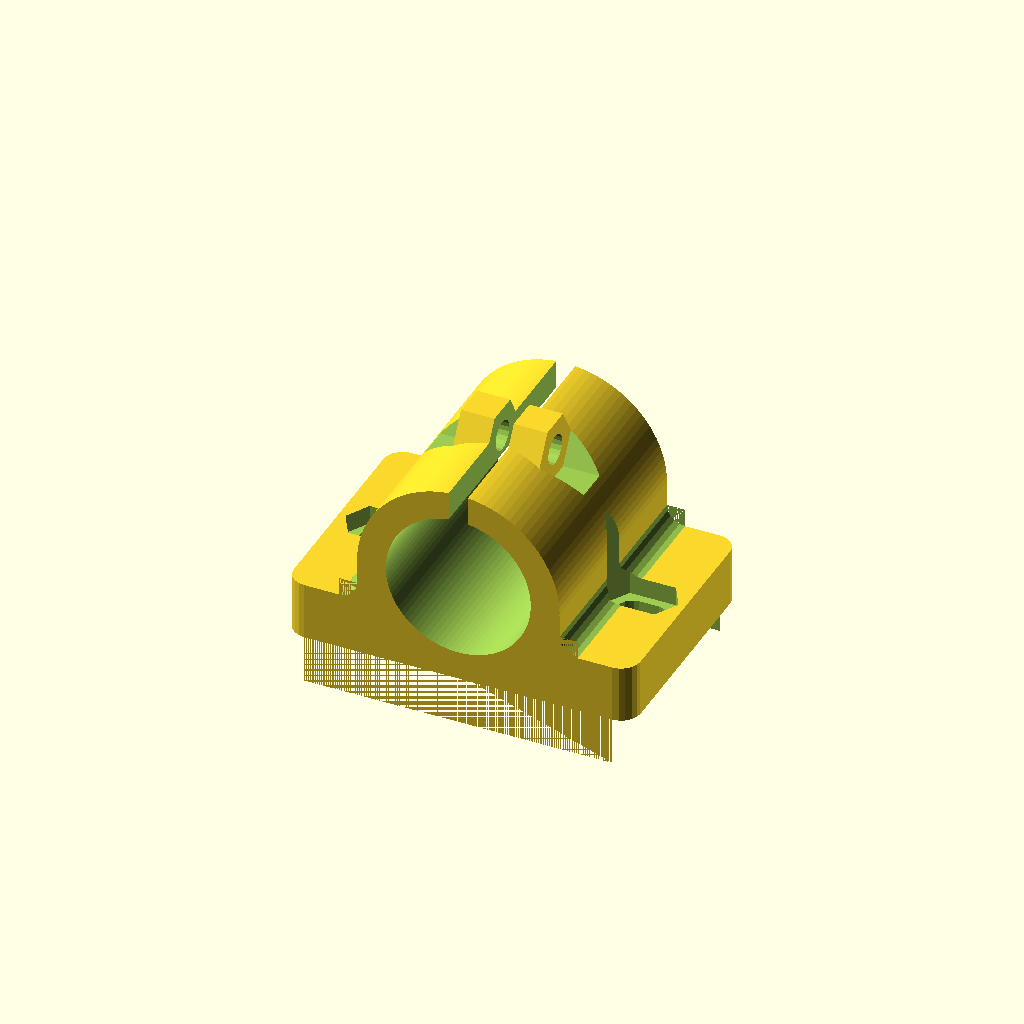
Cell 1: the model at its default parameters.
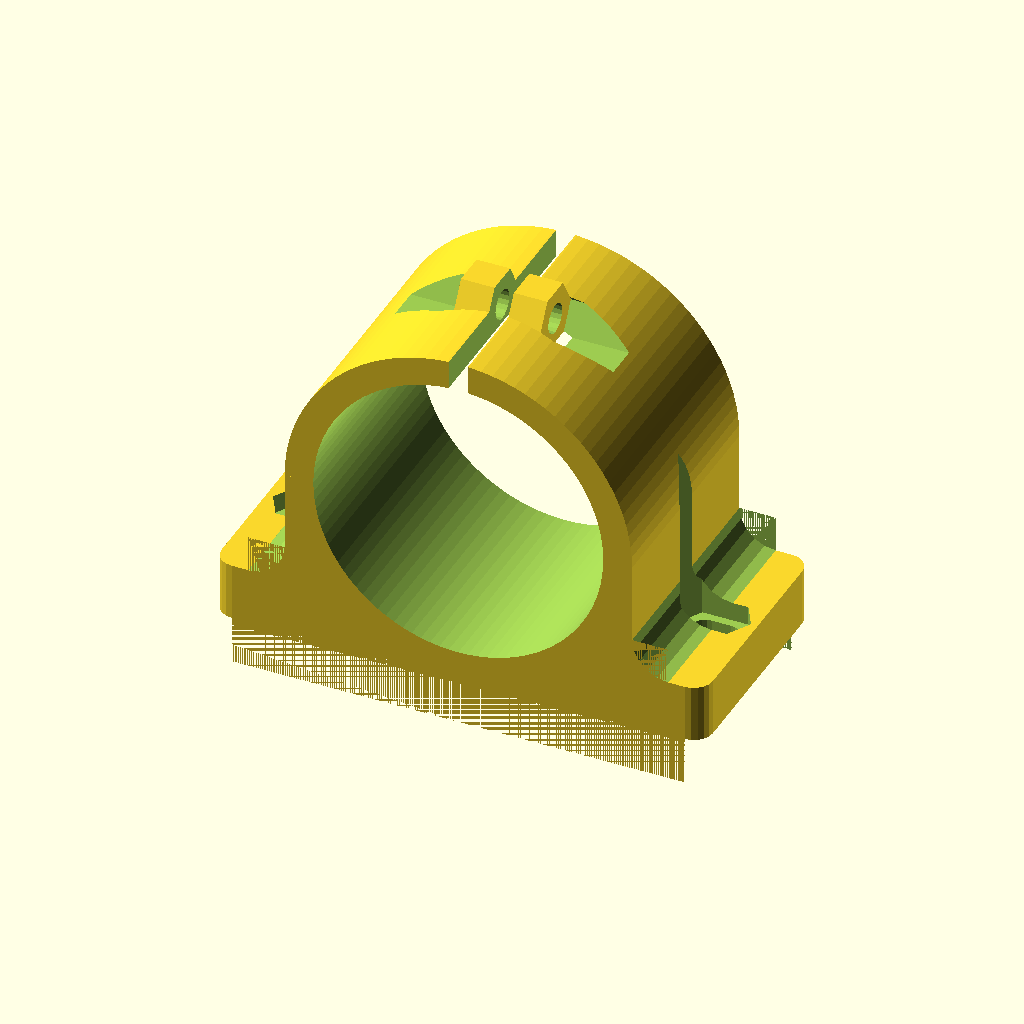
Cell 2 — OD set to 30.2, the other parameters unchanged.
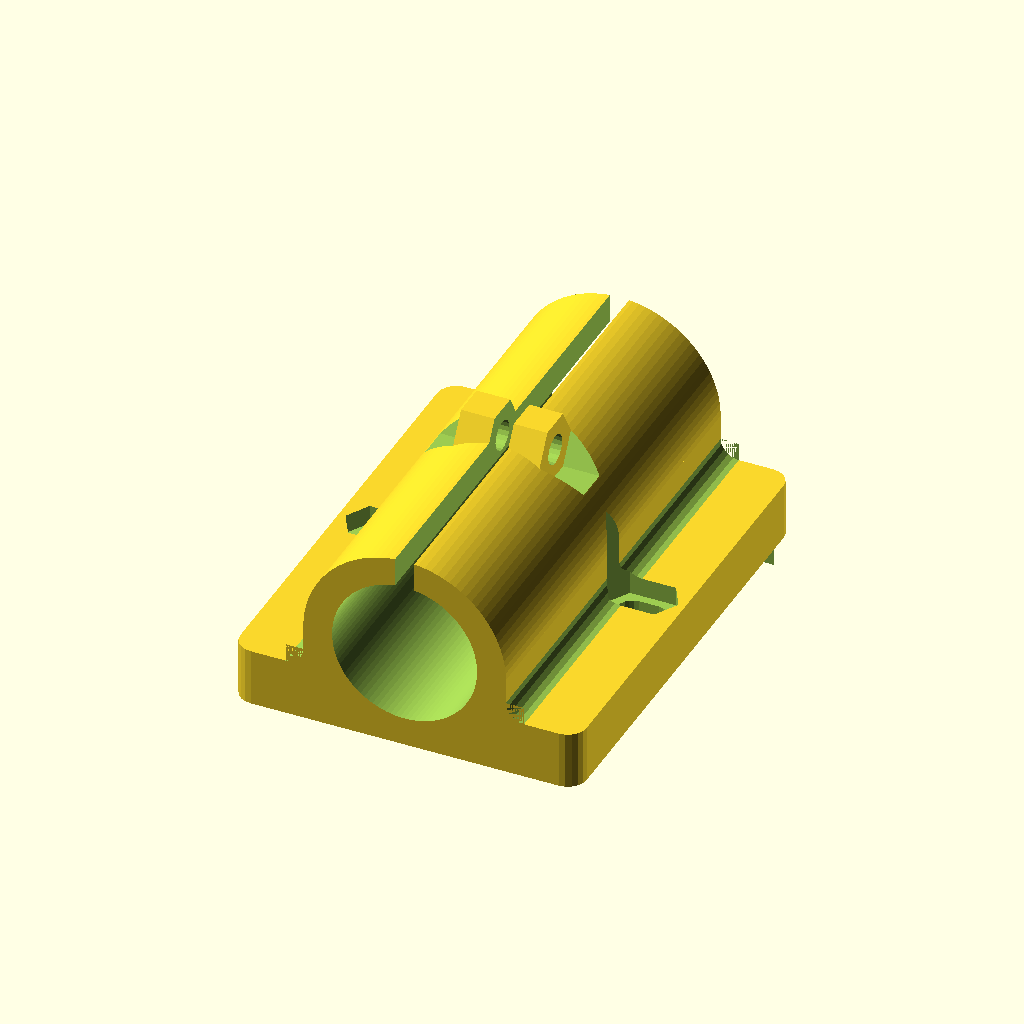
Cell 3: L = 48 (everything else at default).
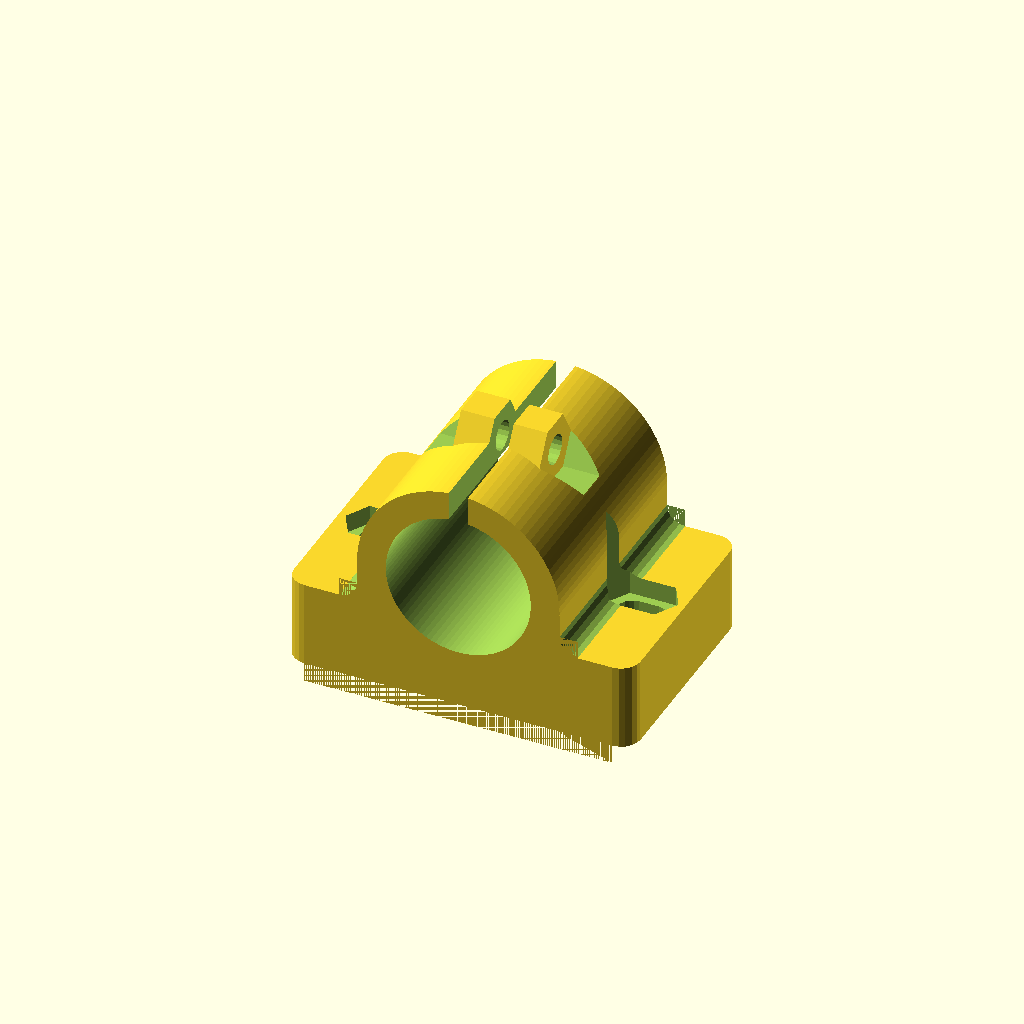
Cell 4: H = 6 (everything else at default).
One fixed orthographic camera (rotation 55°, 0°, 25°; colour scheme Cornfield) for every cell.
The OpenSCAD source (inputs/thingiverse/files/thing-2050033/files/BearingHolderForSamyV2.scad):
//Sammys 3D Printer Bearing holder
//Bearing OD=15mm,L=24mm
OD=15.1;
L=24;
H=3; // Distance from surface to the bearing

difference()
{
  MainPart();
  // mounting holes
  translate([OD/2+6,0,0])
    MountingHoleSingle();
  translate([-(OD/2+6),0,0])
    MountingHoleSingle();
/*
  translate([-(OD/2+6),-(L/2-5),0])
    MountingHoleSingle();
  translate([OD/2+6,-(L/2-5),0])
    MountingHoleSingle();
*/
  // flatten bottom
  translate([0,0,-(5+H)])
    cube([OD*4,L,10], center = true);
}
  
// MODULES

module MountingHoleSingle(){
    hull(){
    translate([1,0,0])
      cylinder(d=3.1,10,$fn=20,center=true);
    translate([-1,0,0])
      cylinder(d=3.1,10,$fn=20,center=true);
    }
    hull(){
    translate([1,0,OD/2+1])
      cylinder(d=5.6,OD,$fn=6,center=true);
    translate([-1,0,OD/2+1])
      cylinder(d=5.6,OD,$fn=6,center=true);
    }
}

module MainPart(){
  difference(){
  union(){
  translate([0,0,-3])
  minkowski()
  {
      cube(size=[OD+17,L-4,10],center=true);    // 14mm for bolts
      cylinder(r=2,$fn=20);
  }

  difference()
  {
      translate([0,0,(OD+2)/2-6/2+2]) // 2mm between bearing and surface
           rotate([90,0,0])
           {
               cylinder(d=OD+6,L,$fn=96,center=true);
           }
      translate([0,0,OD+(4/2)])
           rotate([0,90,0])
                 rotate([0,0,90])
                     cylinder(d=7,OD+6,$fn=6, center=true);
   }
  // add tightening bolt
  translate([0,0,OD+(4/2)])
       rotate([0,90,0])
            rotate([0,0,90])
                 difference(){
                     cylinder(d=7,9,$fn=6, center=true);
                     cylinder(d=3.1,10,$fn=20, center=true);
                 }

  // prepare material for the rounding corner
  translate([-(OD+6)/2,-L/2,0])
       cube([OD+6,L,OD/2]);

  }  // end if union

  translate([0,0,(OD+2)/2-6/2+2]) // 2mm between bearing and surface
       rotate([90,0,0])
       {
            cylinder(d=OD,L+1,$fn=96,center=true);
       }
  translate([0,0,OD])
       cube([2,L+1,20], center=true);
  }

  roundCorner();
  mirror([1,0,0])
       roundCorner();
}

module roundCorner(){
difference()
{
    translate([(OD+6)/2,-L/2,6/2])
         cube([OD/4/2,L,OD/4/2]);
    translate([(OD+6+OD/4)/2,L/2,OD/4/2+6/2])
    rotate([90,0,0])
         cylinder(d=OD/4,L,$fn=20);
}
}
Parameter table extracted from the source (name, type, default, range or options):
OD: number, default 15.1
L: number, default 24
H: number, default 3
